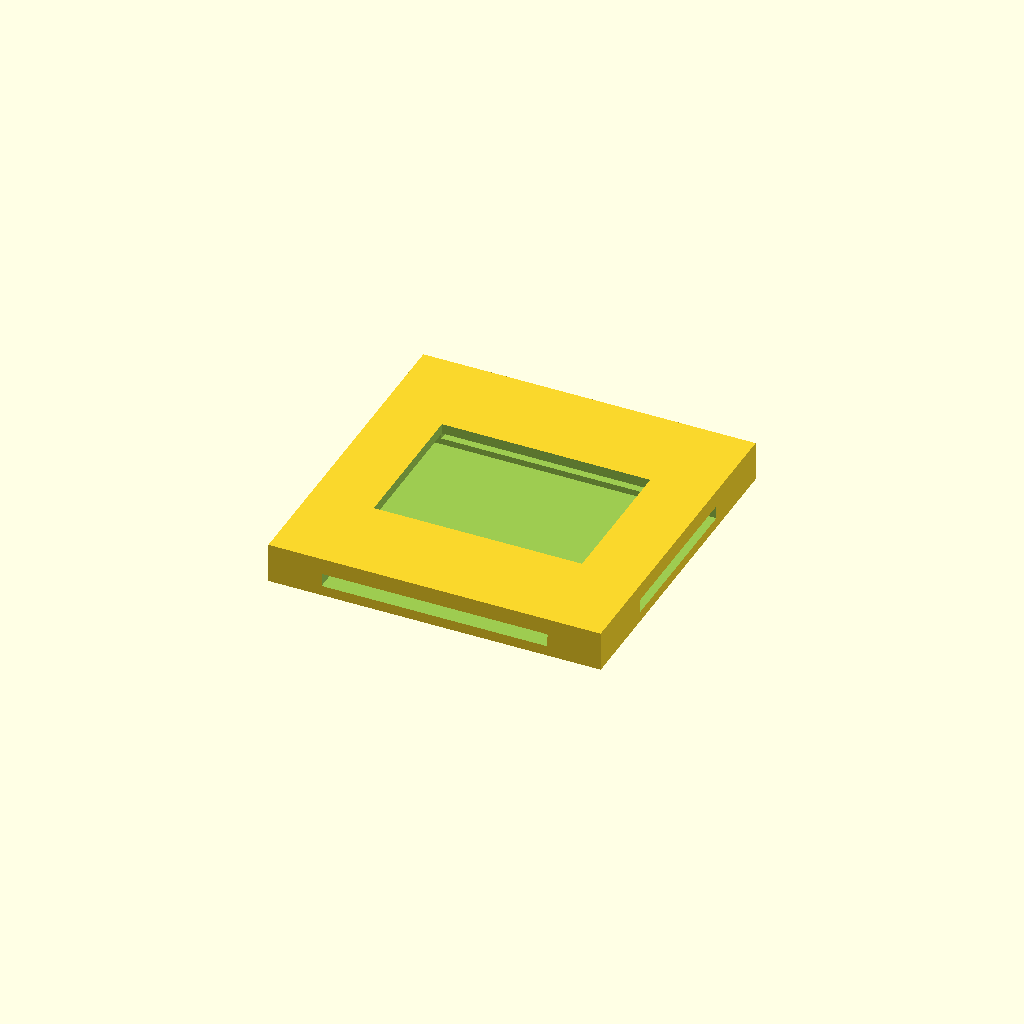
Cell 1 — every parameter at its default value.
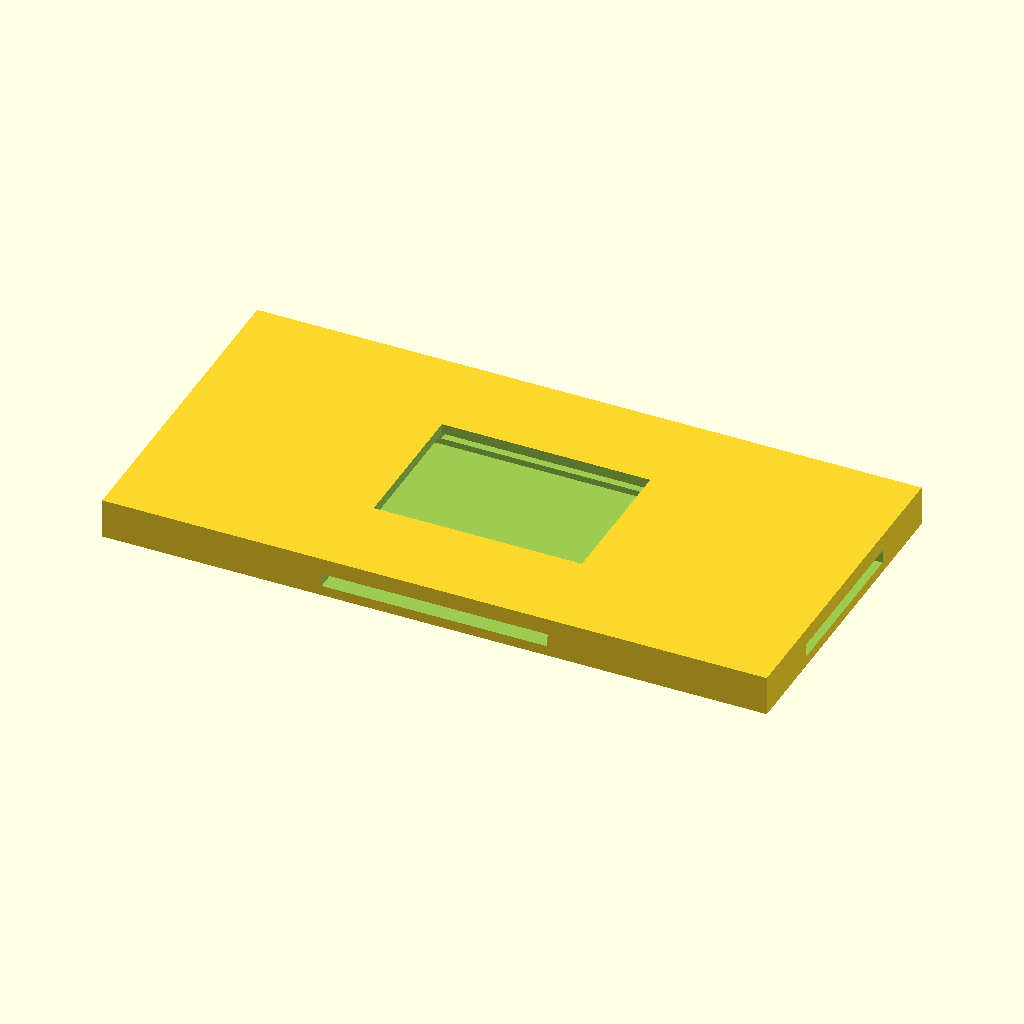
Cell 2 — ihs_width set to 75, the other parameters unchanged.
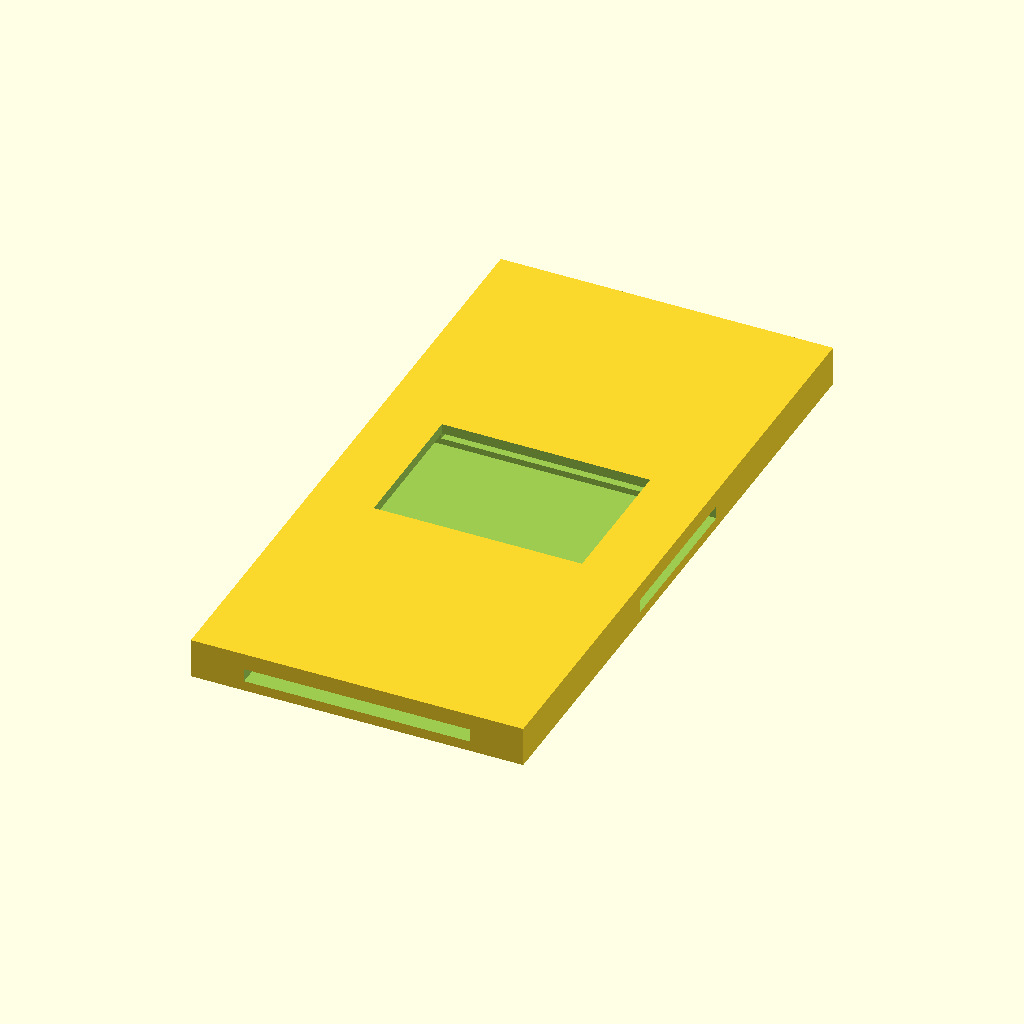
Cell 3 — ihs_length set to 75, the other parameters unchanged.
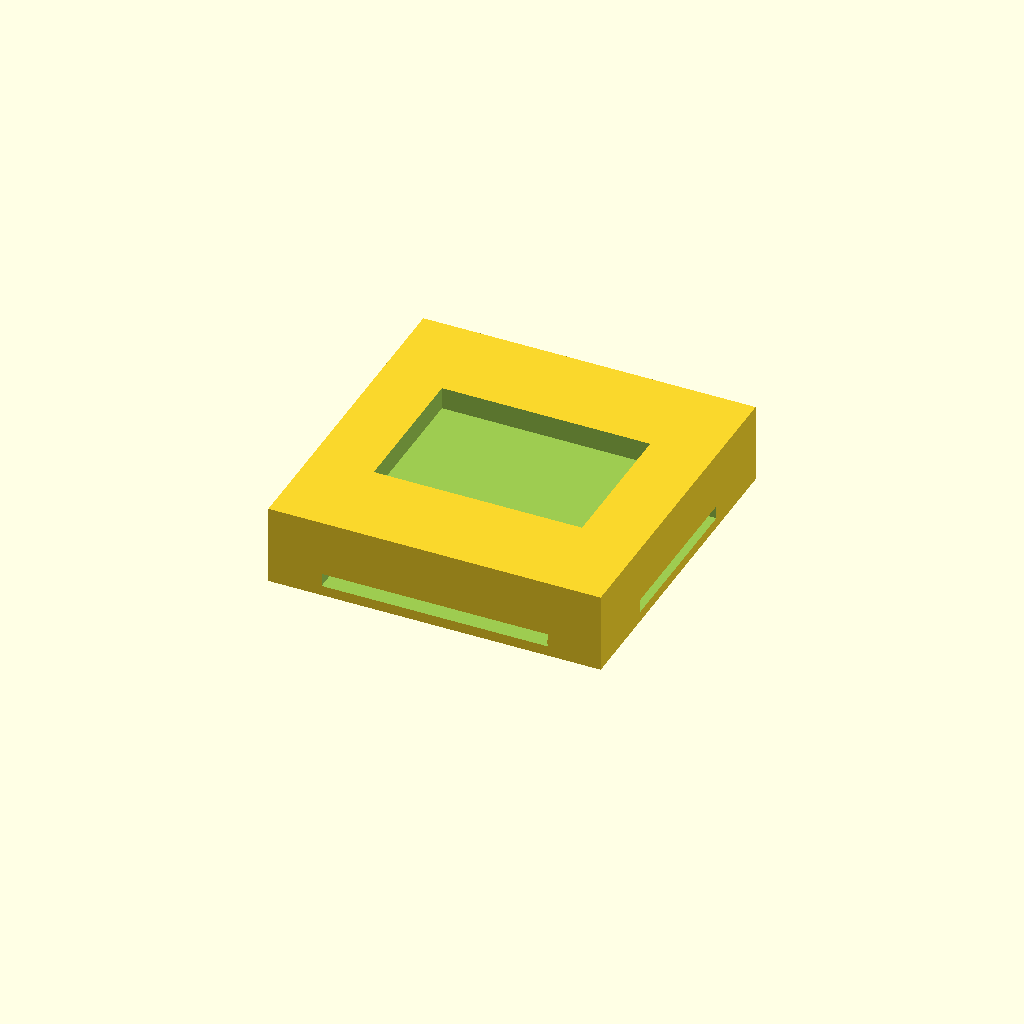
Cell 4: ihs_total_height = 9 (everything else at default).
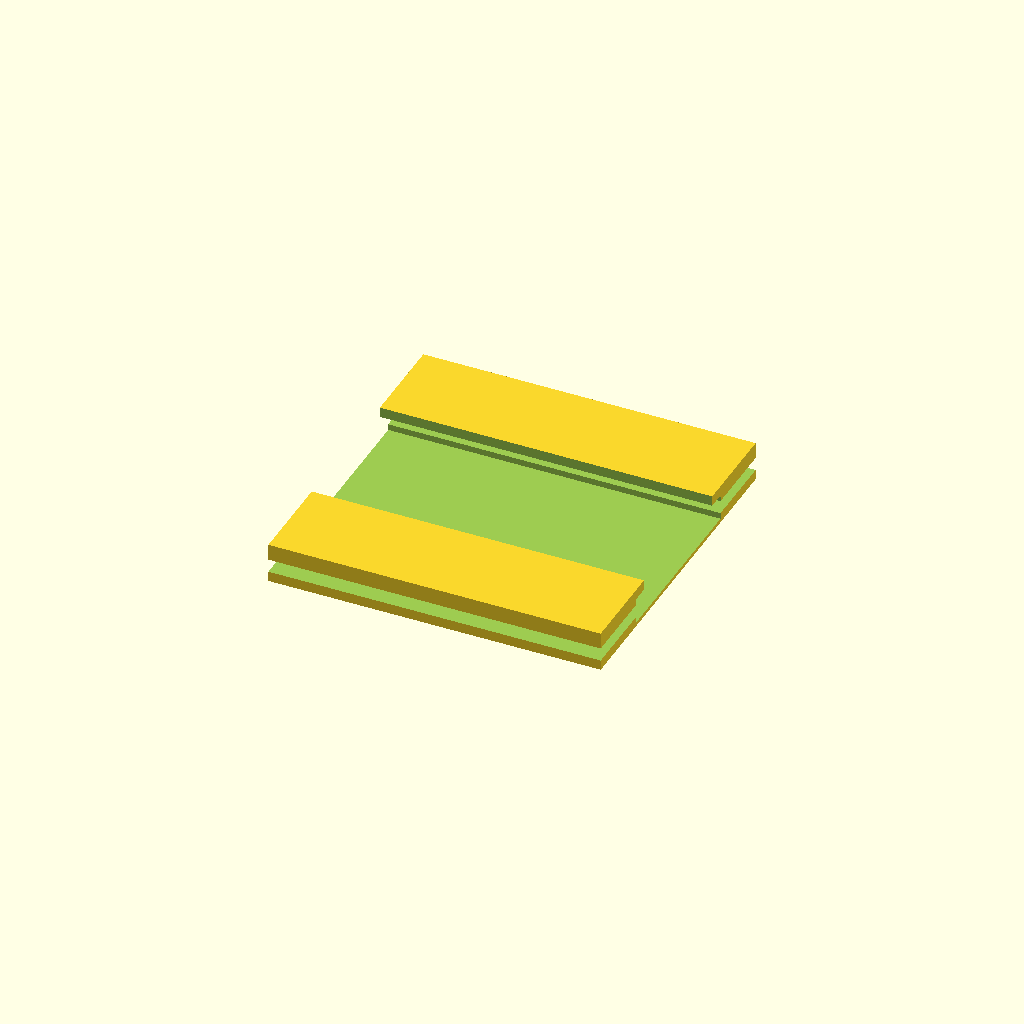
Cell 5: the same model with ss_width = 55.
One fixed orthographic camera (rotation 55°, 0°, 25°; colour scheme Cornfield) for every cell.
The OpenSCAD source (hardware/ihs_solid_state_fan.scad):
// ========================================================
// RT ARCHITECTURE - INTEGRATED SOLID-STATE COOLING IHS
// ========================================================

$fn = 60; // Render quality

// --- IHS Dimensions ---
ihs_width = 37.5;       // Standard CPU IHS width (mm)
ihs_length = 37.5;      // Standard CPU IHS length (mm)
ihs_total_height = 4.5; // Total height including internal cavity
die_floor_thick = 0.5;  // Ultra-thin copper floor above silicon die

// --- Solid-State Cavity Dimensions (e.g., AirJet Mini Spec) ---
ss_width = 27.5;        // Width of solid state cooler
ss_length = 20.5;       // Half-length or compact footprint variant
ss_height = 2.8;        // Thickness of the active cooling unit
exhaust_width = 1.5;    // Side exhaust spout slot thickness

module integrated_solid_state_ihs() {
    difference() {
        // 1. Main Outer Metal Cap (Copper Heat Spreader)
        translate([0, 0, ihs_total_height/2])
            cube([ihs_width, ihs_length, ihs_total_height], center=true);
        
        // 2. Embedded Solid-State Fan Internal Cavity
        // Placed directly above the thin die contact floor
        translate([0, 0, die_floor_thick + ss_height/2])
            cube([ss_width, ss_length, ss_height + 0.1], center=true);
        
        // 3. Top Intake Vents (Where the membrane pulls clean air down)
        translate([0, 0, ihs_total_height - 1])
            cube([ss_width - 4, ss_length - 4, 3], center=true);
            
        // 4. Lateral Exhaust Spouts (Flushes hot air out the sides)
        // High-velocity air escapes through these structural paths
        translate([0, 0, die_floor_thick + ss_height/2])
            cube([ihs_width + 2, ss_length - 2, exhaust_width], center=true);
            
        // 5. Secondary Cross-Flow Exhaust Channel
        translate([0, 0, die_floor_thick + ss_height/2])
            cube([ss_width - 2, ihs_length + 2, exhaust_width], center=true);
    }
    
    // Visual Guide: Silicon Die Boundary Footprint Indicator (Underside)
    % translate([0, 0, -0.1])
        color("Gray", 0.5) 
            cube([15, 15, 0.2], center=true);
}

// Instantiate the solid-state structural cap
integrated_solid_state_ihs();
Parameter table extracted from the source (name, type, default, range or options):
ihs_width: number, default 37.5
ihs_length: number, default 37.5
ihs_total_height: number, default 4.5
die_floor_thick: number, default 0.5
ss_width: number, default 27.5
ss_length: number, default 20.5
ss_height: number, default 2.8
exhaust_width: number, default 1.5
